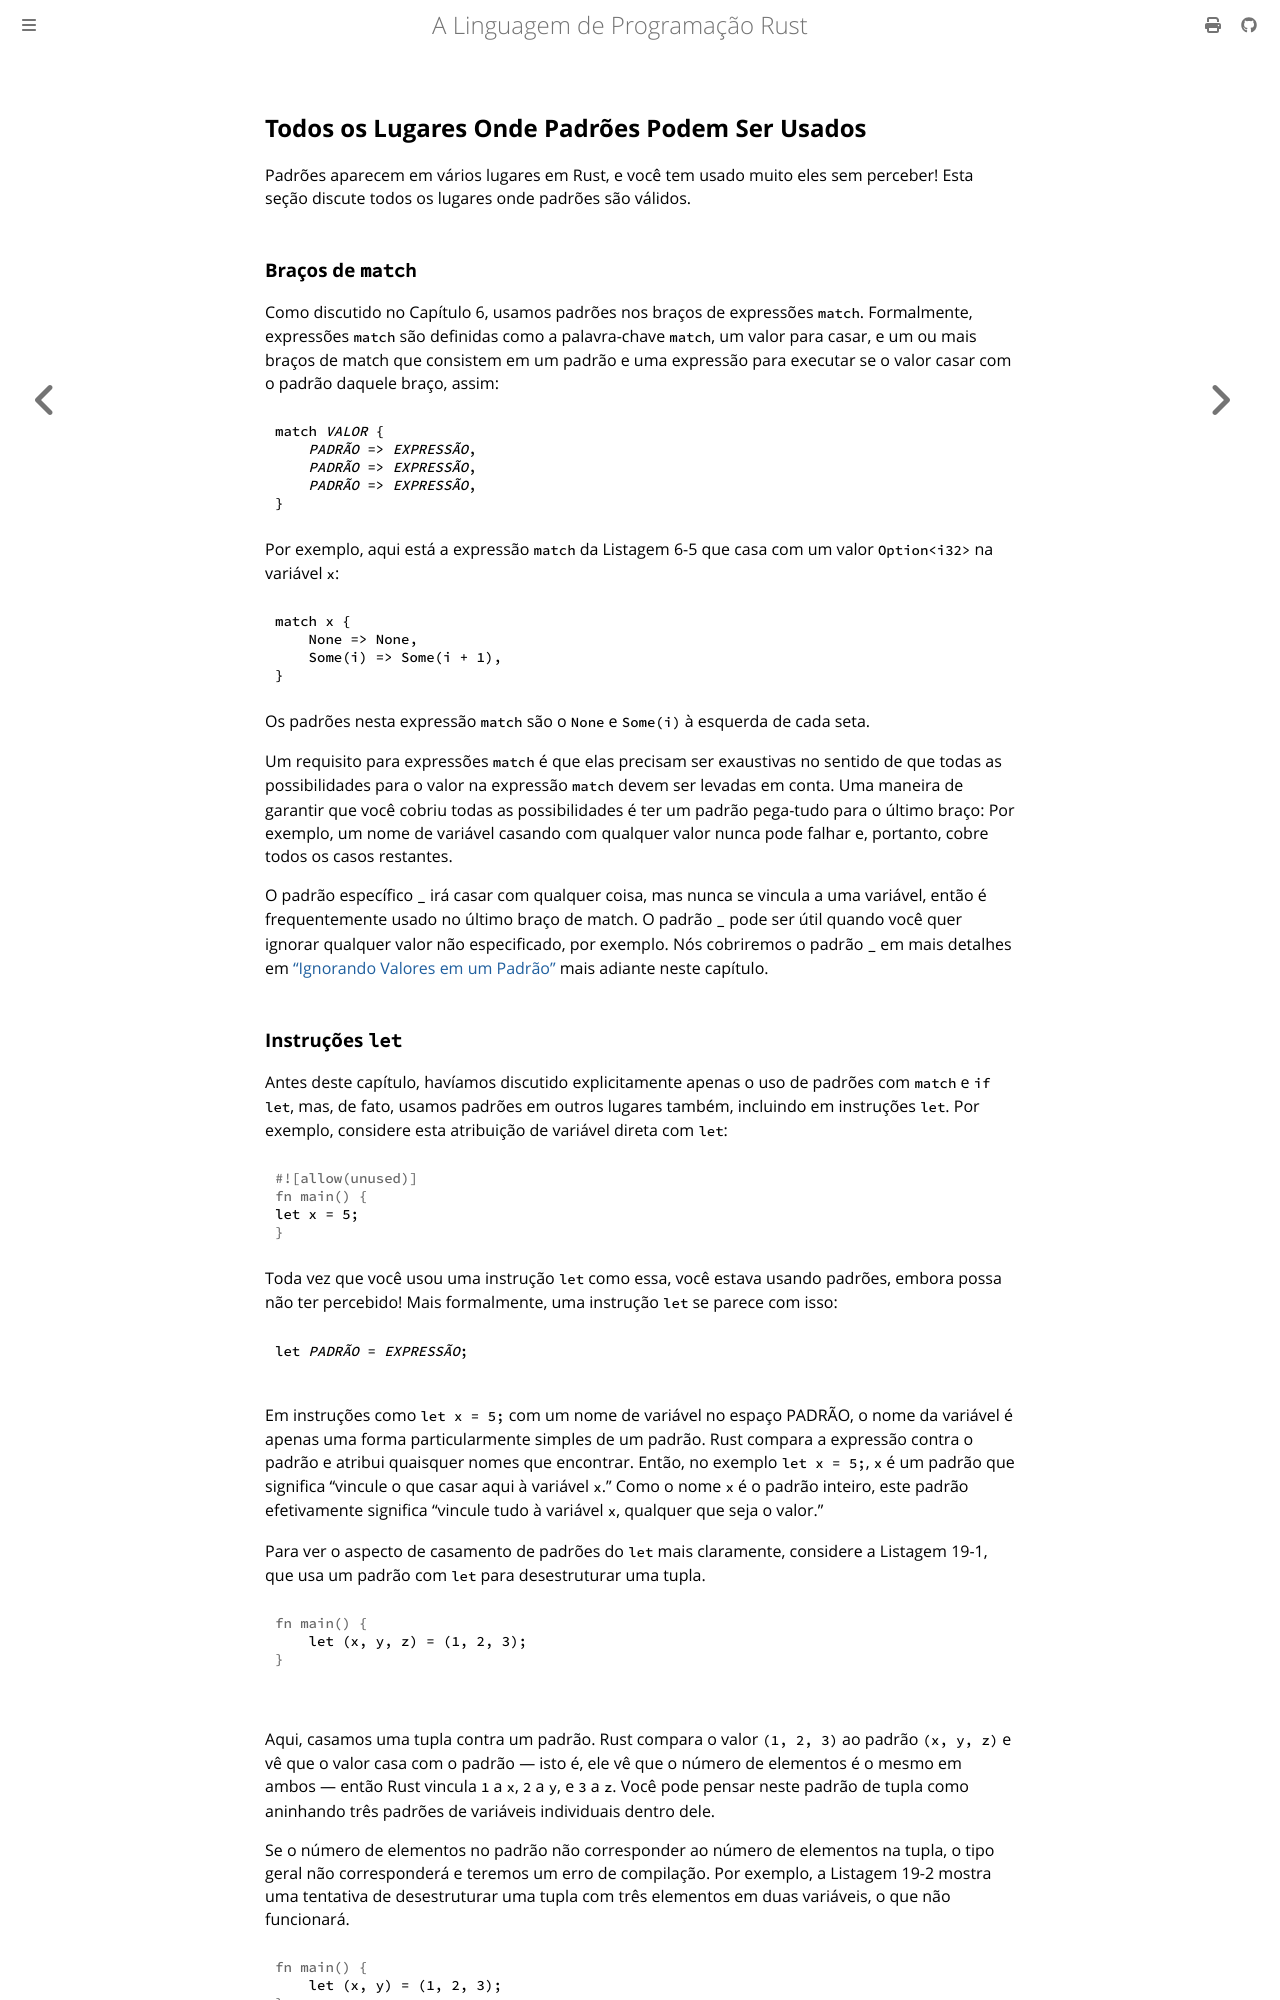

repository: lfgranja/rust-lang-book · page: ch19-01-all-the-places-for-patterns.html · generator: mdbook

## Todos os Lugares Onde Padrões Podem Ser Usados

Padrões aparecem em vários lugares em Rust, e você tem usado muito eles
sem perceber! Esta seção discute todos os lugares onde padrões são válidos.

### Braços de `match`

Como discutido no Capítulo 6, usamos padrões nos braços de expressões `match`.
Formalmente, expressões `match` são definidas como a palavra-chave `match`, um valor para
casar, e um ou mais braços de match que consistem em um padrão e uma
expressão para executar se o valor casar com o padrão daquele braço, assim:

<!--
  Manually formatted rather than using Markdown intentionally: Markdown does not
  support italicizing code in the body of a block like this!
-->

<pre><code>match <em>VALOR</em> {
    <em>PADRÃO</em> => <em>EXPRESSÃO</em>,
    <em>PADRÃO</em> => <em>EXPRESSÃO</em>,
    <em>PADRÃO</em> => <em>EXPRESSÃO</em>,
}</code></pre>

Por exemplo, aqui está a expressão `match` da Listagem 6-5 que casa com um
valor `Option<i32>` na variável `x`:

```rust,ignore
match x {
    None => None,
    Some(i) => Some(i + 1),
}
```

Os padrões nesta expressão `match` são o `None` e `Some(i)` à esquerda de cada seta.

Um requisito para expressões `match` é que elas precisam ser exaustivas no
sentido de que todas as possibilidades para o valor na expressão `match` devem
ser levadas em conta. Uma maneira de garantir que você cobriu todas as possibilidades é
ter um padrão pega-tudo para o último braço: Por exemplo, um nome de variável
casando com qualquer valor nunca pode falhar e, portanto, cobre todos os casos restantes.

O padrão específico `_` irá casar com qualquer coisa, mas nunca se vincula a uma
variável, então é frequentemente usado no último braço de match. O padrão `_` pode ser
útil quando você quer ignorar qualquer valor não especificado, por exemplo. Nós
cobriremos o padrão `_` em mais detalhes em ["Ignorando Valores em um
Padrão"][ignoring-values-in-a-pattern]<!-- ignore --> mais adiante neste capítulo.
